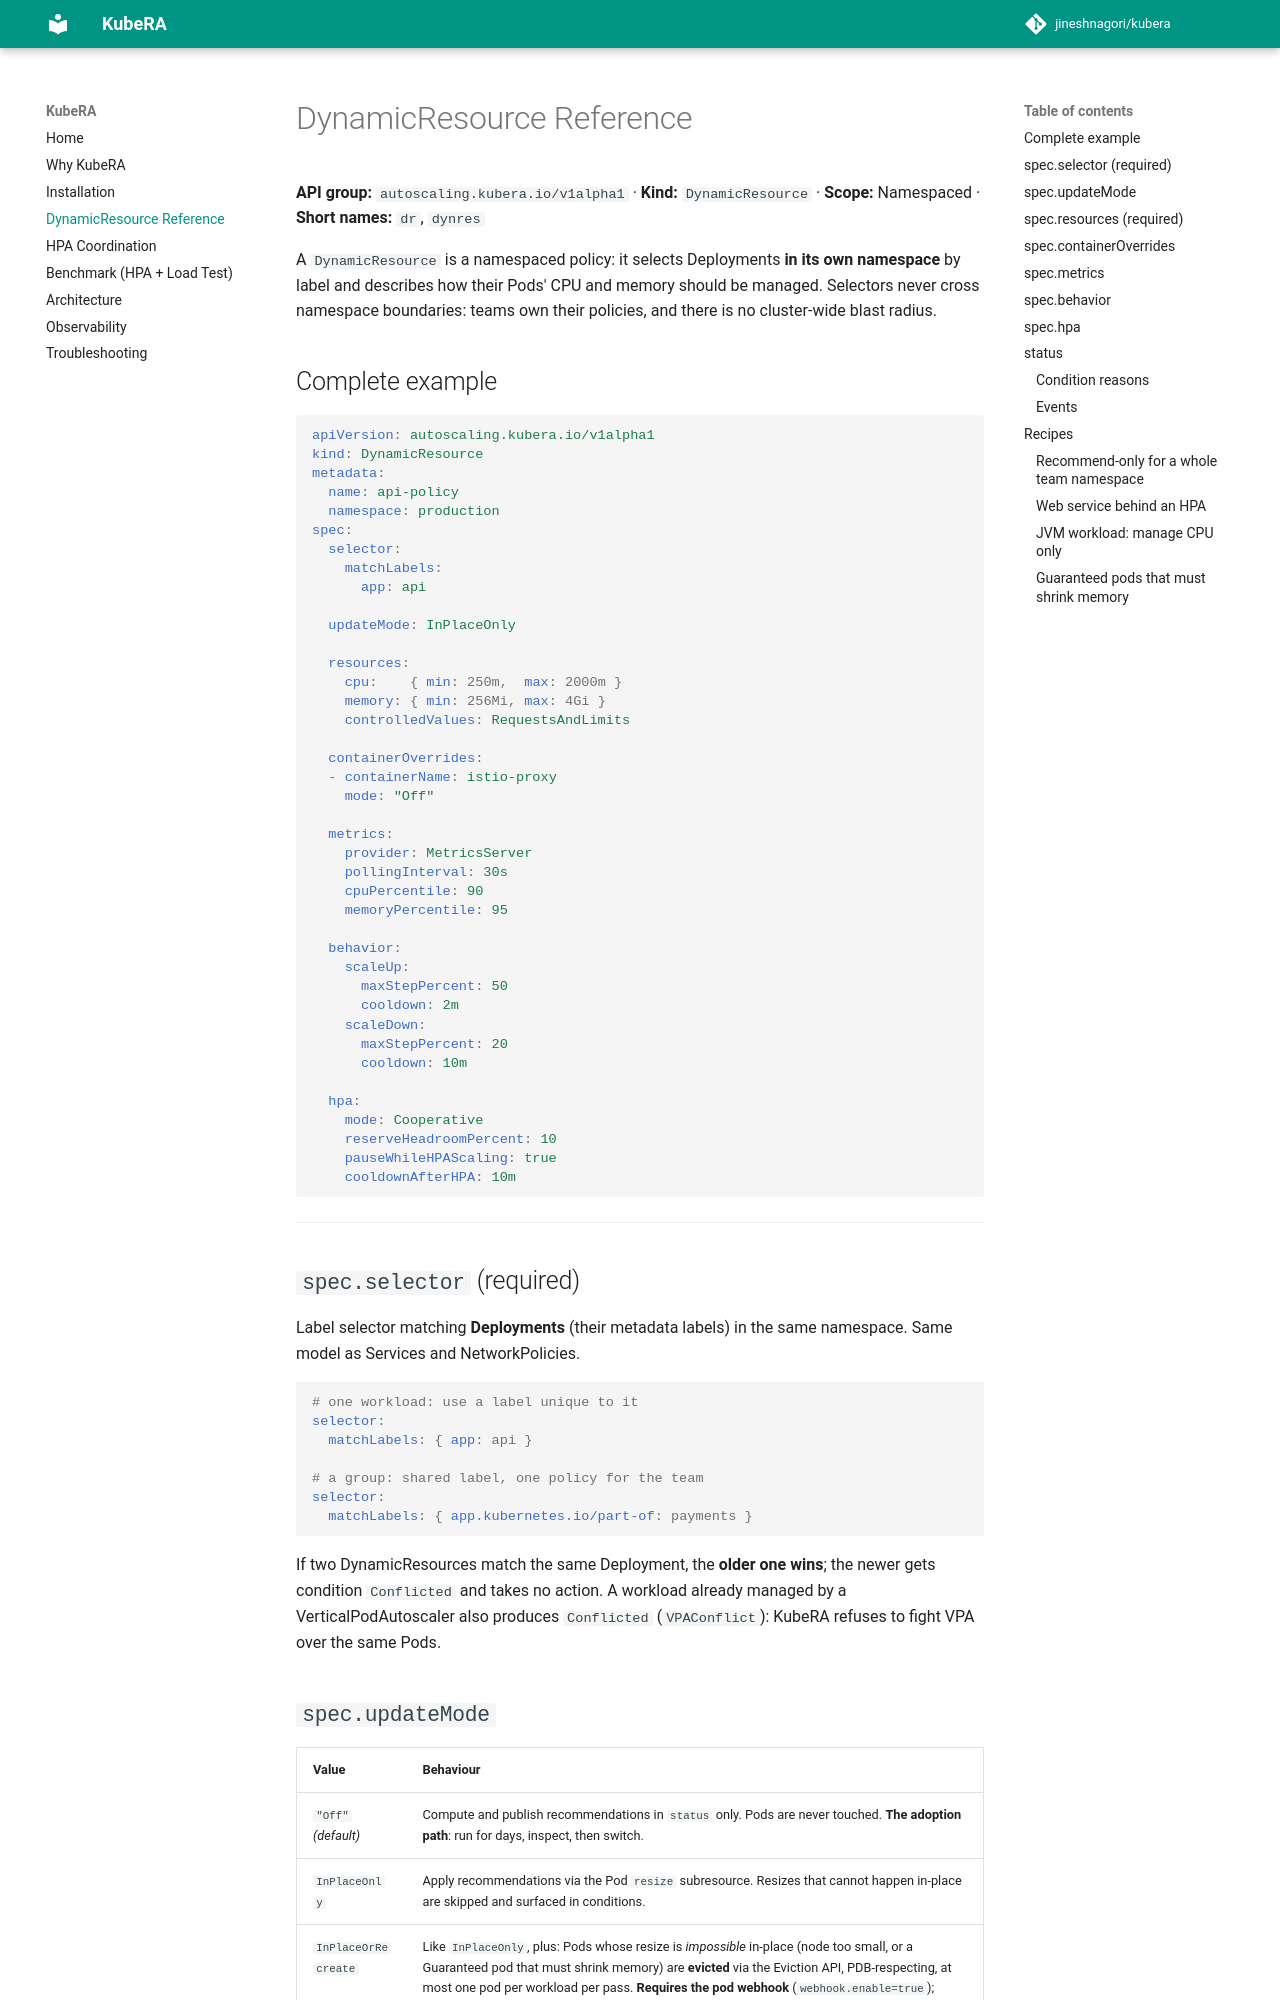

repository: jineshnagori/kubera · page: dynamicresource/index.html · generator: mkdocs

# DynamicResource Reference

**API group:** `autoscaling.kubera.io/v1alpha1` · **Kind:** `DynamicResource`
· **Scope:** Namespaced · **Short names:** `dr`, `dynres`

A `DynamicResource` is a namespaced policy: it selects Deployments **in its
own namespace** by label and describes how their Pods' CPU and memory should
be managed. Selectors never cross namespace boundaries: teams own their
policies, and there is no cluster-wide blast radius.

## Complete example

```yaml
apiVersion: autoscaling.kubera.io/v1alpha1
kind: DynamicResource
metadata:
  name: api-policy
  namespace: production
spec:
  selector:
    matchLabels:
      app: api

  updateMode: InPlaceOnly

  resources:
    cpu:    { min: 250m,  max: 2000m }
    memory: { min: 256Mi, max: 4Gi }
    controlledValues: RequestsAndLimits

  containerOverrides:
  - containerName: istio-proxy
    mode: "Off"

  metrics:
    provider: MetricsServer
    pollingInterval: 30s
    cpuPercentile: 90
    memoryPercentile: 95

  behavior:
    scaleUp:
      maxStepPercent: 50
      cooldown: 2m
    scaleDown:
      maxStepPercent: 20
      cooldown: 10m

  hpa:
    mode: Cooperative
    reserveHeadroomPercent: 10
    pauseWhileHPAScaling: true
    cooldownAfterHPA: 10m
```

---

## `spec.selector` (required)

Label selector matching **Deployments** (their metadata labels) in the same
namespace. Same model as Services and NetworkPolicies.

```yaml
# one workload: use a label unique to it
selector:
  matchLabels: { app: api }

# a group: shared label, one policy for the team
selector:
  matchLabels: { app.kubernetes.io/part-of: payments }
```

If two DynamicResources match the same Deployment, the **older one wins**;
the newer gets condition `Conflicted` and takes no action. A workload already
managed by a VerticalPodAutoscaler also produces `Conflicted`
(`VPAConflict`): KubeRA refuses to fight VPA over the same Pods.

## `spec.updateMode`

| Value | Behaviour |
|-------|-----------|
| `"Off"` *(default)* | Compute and publish recommendations in `status` only. Pods are never touched. **The adoption path**: run for days, inspect, then switch. |
| `InPlaceOnly` | Apply recommendations via the Pod `resize` subresource. Resizes that cannot happen in-place are skipped and surfaced in conditions. |
| `InPlaceOrRecreate` | Like `InPlaceOnly`, plus: Pods whose resize is *impossible* in-place (node too small, or a Guaranteed pod that must shrink memory) are **evicted** via the Eviction API, PDB-respecting, at most one pod per workload per pass. **Requires the pod webhook** (`webhook.enable=true`); without it the replacement would inherit stale template resources, so KubeRA refuses with condition `ResizeInfeasible: RecreateRequiresWebhook`. |

!!! warning "Quote `\"Off\"` in YAML"
    Bare `Off` is YAML 1.1 boolean `false`. Always write `updateMode: "Off"`.
